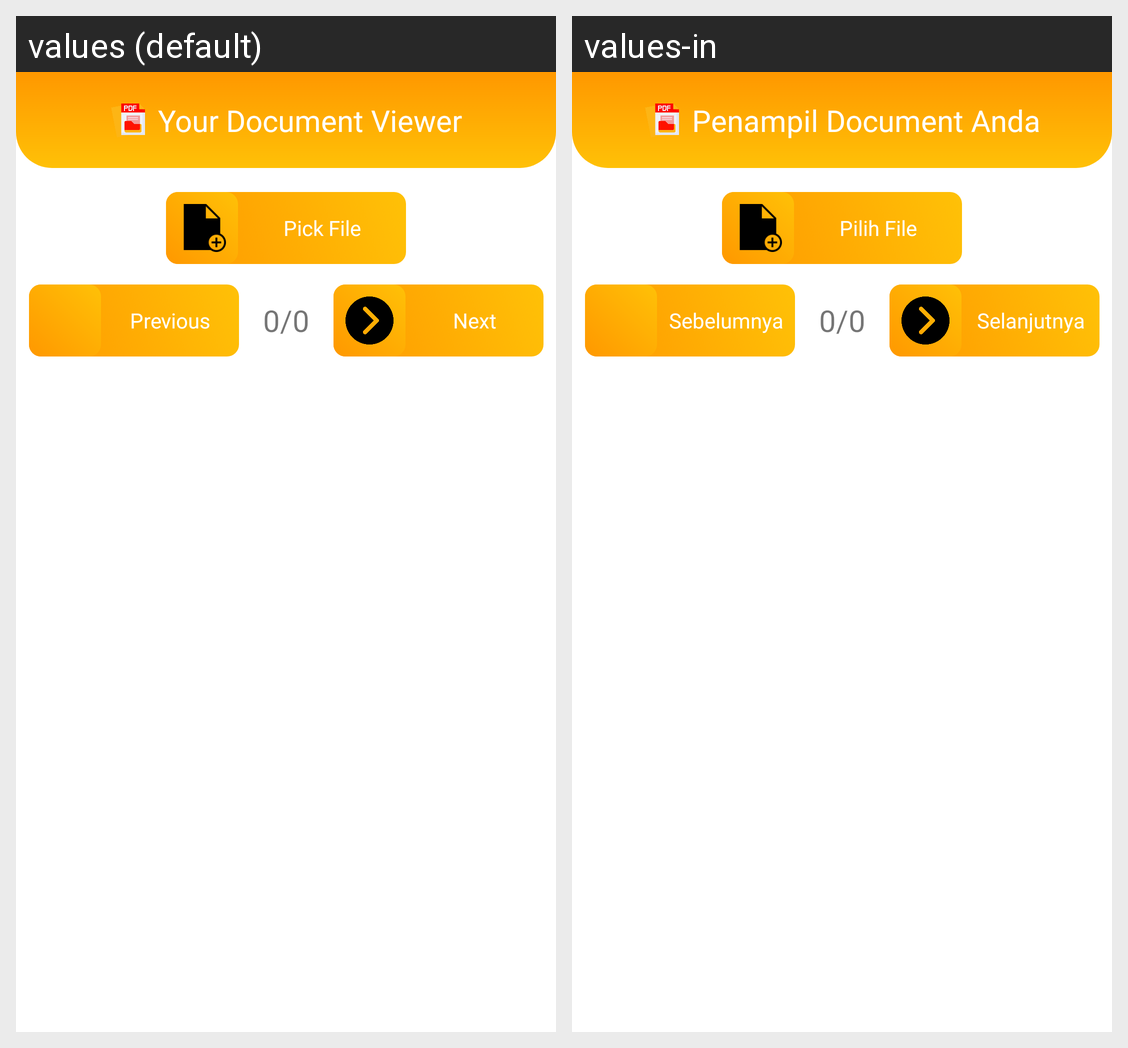

For this localized Android screen grid, give each drawn string resource with its value in every locale shown.
Android screen res/layout/activity_document_viewer.xml rendered under 2 locales, left to right: values (default), values-in. Device: Nexus 5 (rendered at 1080×1920; each locale shown at half size, 540×960, under a caption strip naming it); theme Theme.Genedu.
Strings drawn on this screen, with the default value and each locale's value (text and hints the layout hard-codes, and strings that could not be matched under every locale, appear in the picture but are not listed):

title_document_viewer
  values: Your Document Viewer
  values-in: Penampil Document Anda

pick_file
  values: Pick File
  values-in: Pilih File

previous
  values: Previous
  values-in: Sebelumnya

_0_0
  values: 0/0
  values-in: 0/0

next
  values: Next
  values-in: Selanjutnya
